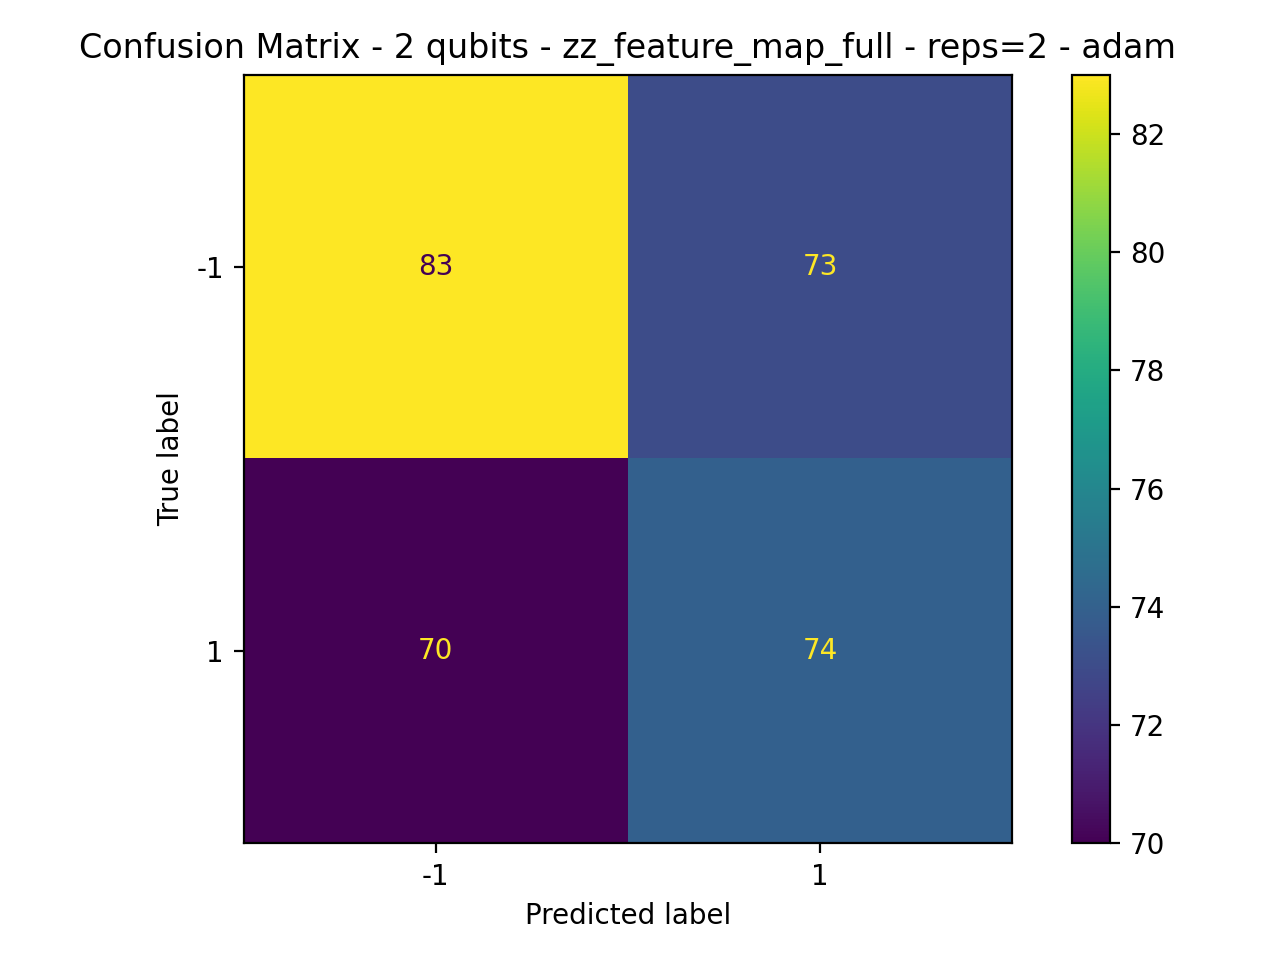

Data behind this chart, as committed beside it:
83, 73
70, 74
